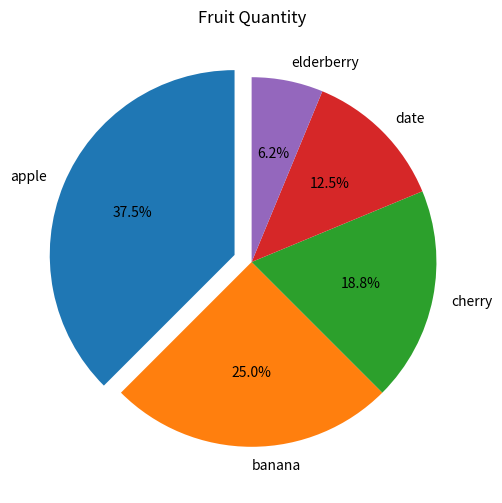

The script that saved this image:
import pandas as pd
import matplotlib.pyplot as plt

# create a dataframe
data = {'fruit': ['apple', 'banana', 'cherry', 'date', 'elderberry'],
        'quantity': [30, 20, 15, 10, 5]}

df = pd.DataFrame(data)

# create a pie chart
fig, ax = plt.subplots(figsize=(10, 6))

# explode the largest slice
explode = (0.1, 0, 0, 0, 0)

# plot the pie chart
ax.pie(df['quantity'], labels=df['fruit'], autopct='%1.1f%%', startangle=90, explode=explode)

# add a title
ax.set_title('Fruit Quantity')

# Save the plot to a file instead of showing it
plt.savefig('fruit_quantity_pie_chart.png')